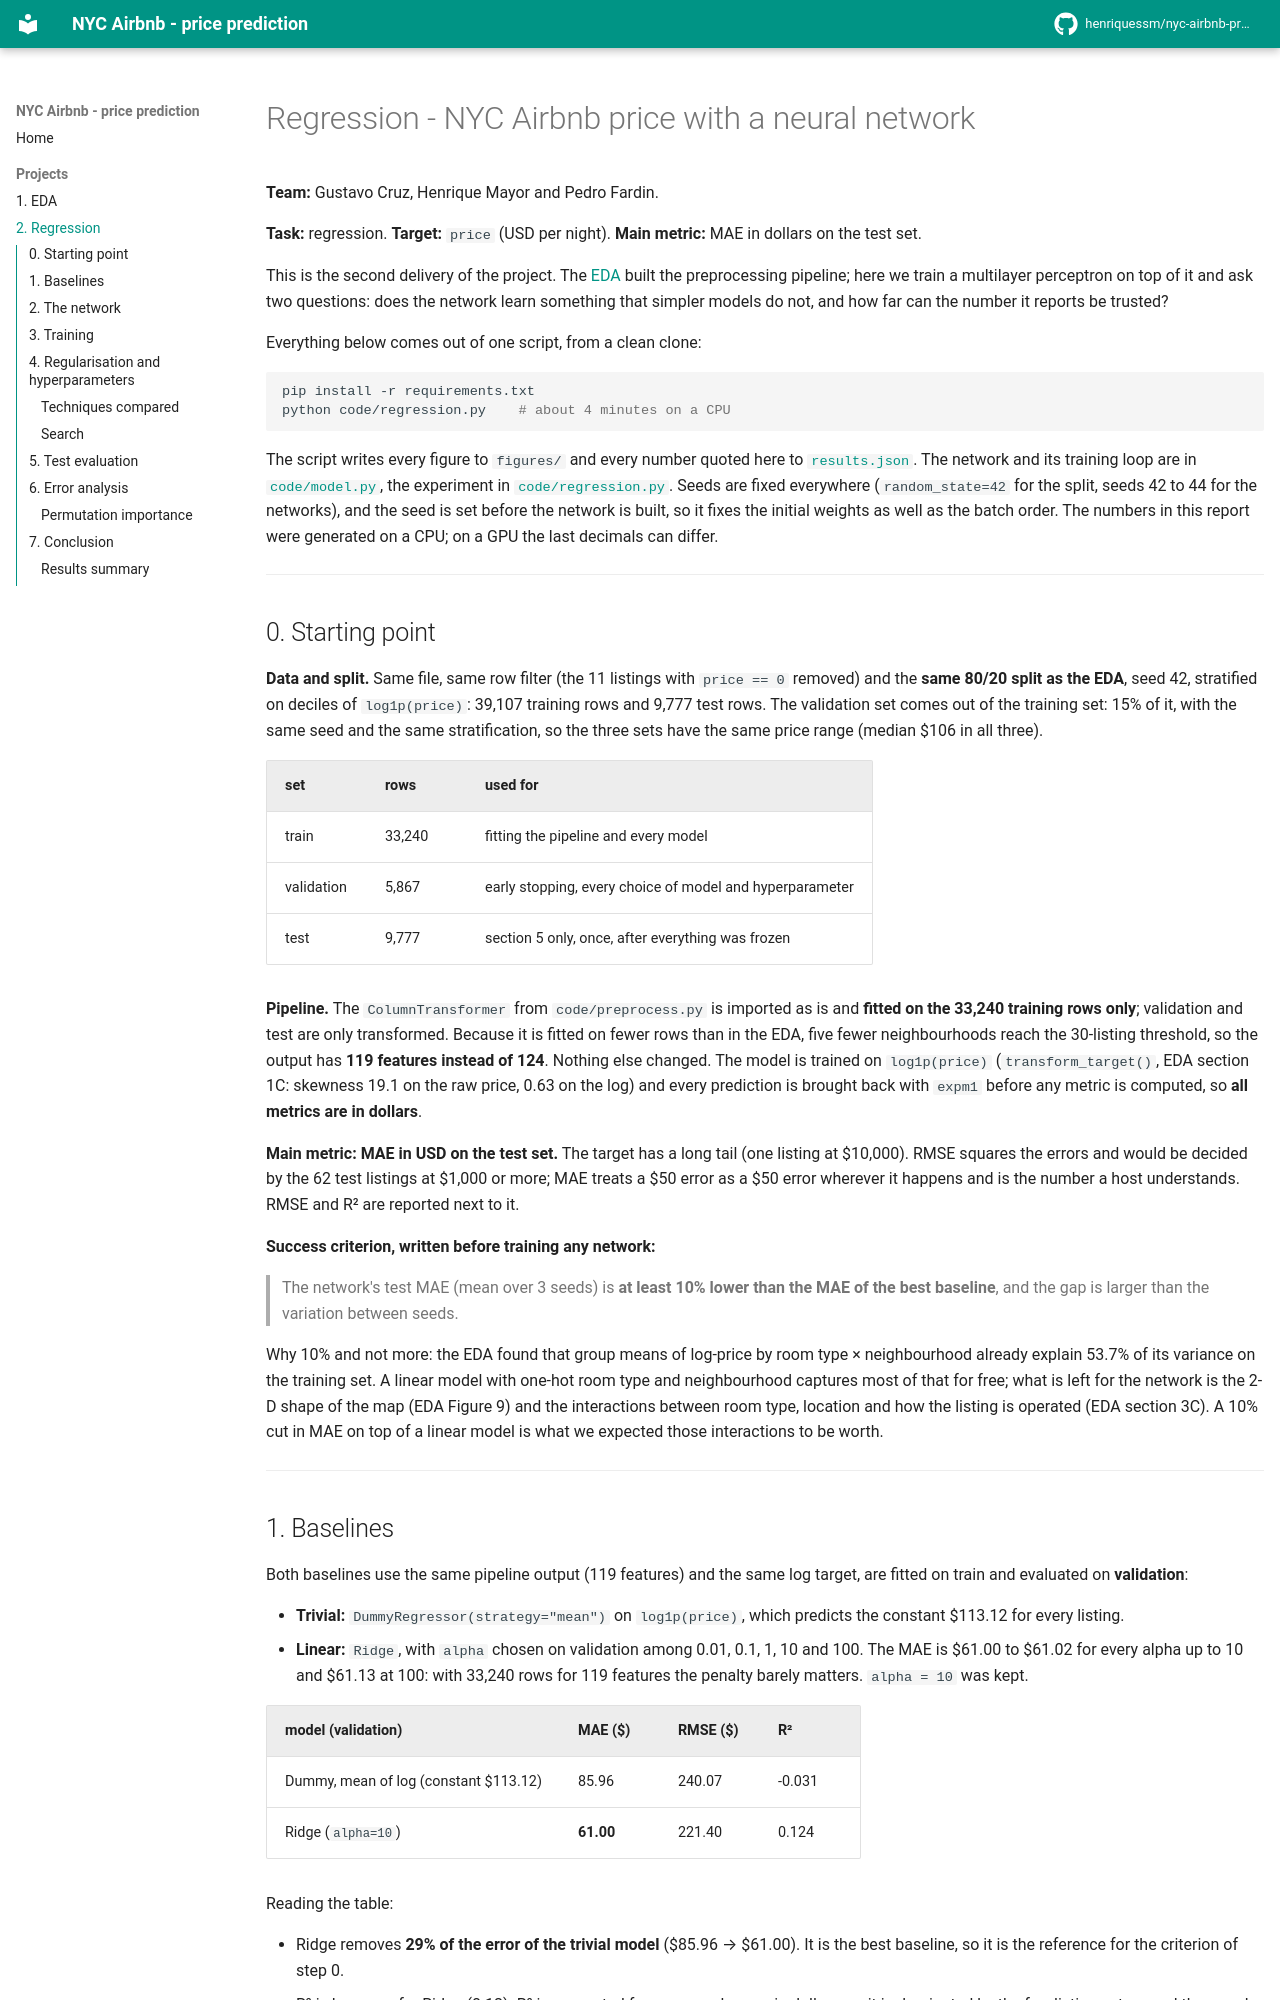

repository: henriquessm/nyc-airbnb-project · page: projects/regression/index.html · generator: mkdocs

---
project: regression
dataset: https://www.kaggle.com/datasets/dgomonov/new-york-city-airbnb-open-data
team: [Gustavo Cruz, Henrique Mayor, Pedro Fardin]
ai_use: "AI assistant used to draft code and revise text; every number and every decision in this report was checked and is explained by the team"
---

# Regression - NYC Airbnb price with a neural network

**Team:** Gustavo Cruz, Henrique Mayor and Pedro Fardin.

**Task:** regression. **Target:** `price` (USD per night). **Main metric:** MAE in dollars on the test set.

This is the second delivery of the project. The [EDA](../eda/index.md) built the preprocessing pipeline; here we train a multilayer perceptron on top of it and ask two questions: does the network learn something that simpler models do not, and how far can the number it reports be trusted?

Everything below comes out of one script, from a clean clone:

```bash
pip install -r requirements.txt
python code/regression.py    # about 4 minutes on a CPU
```

The script writes every figure to `figures/` and every number quoted here to [`results.json`](https://github.com/henriquessm/nyc-airbnb-project/blob/main/docs/projects/regression/results.json). The network and its training loop are in [`code/model.py`](https://github.com/henriquessm/nyc-airbnb-project/blob/main/code/model.py), the experiment in [`code/regression.py`](https://github.com/henriquessm/nyc-airbnb-project/blob/main/code/regression.py). Seeds are fixed everywhere (`random_state=42` for the split, seeds 42 to 44 for the networks), and the seed is set before the network is built, so it fixes the initial weights as well as the batch order. The numbers in this report were generated on a CPU; on a GPU the last decimals can differ.

---
